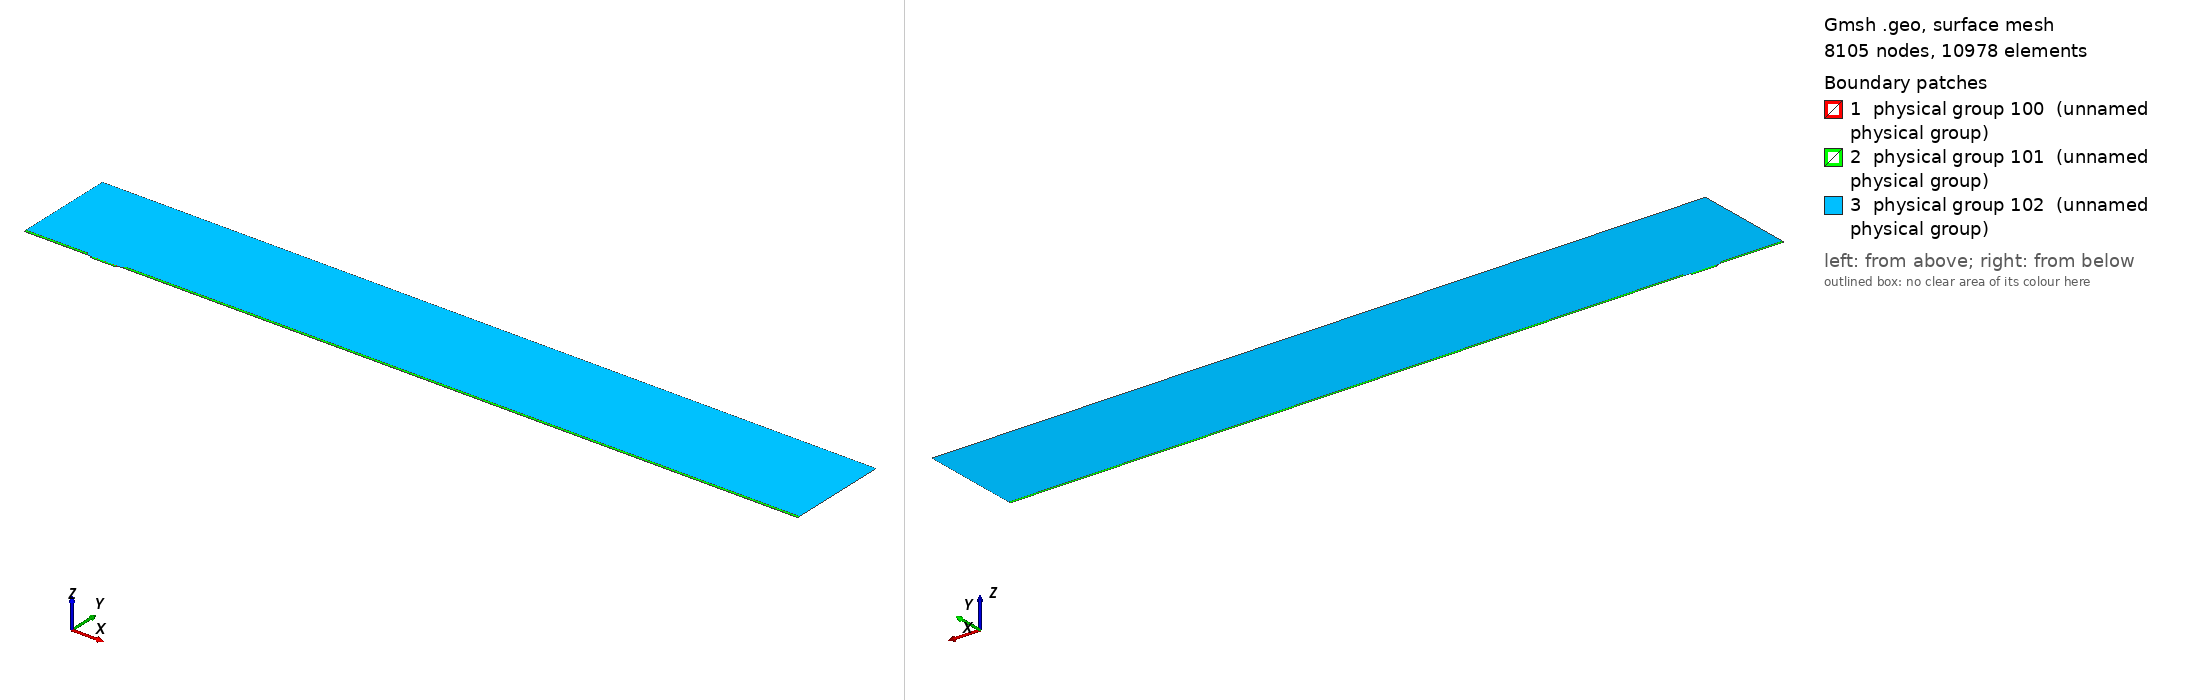

Gmsh geometry script, surface-meshed: 8105 nodes, 10978 surface elements. Boundary patches (legend numbers): 1 physical group 100 (unnamed physical group), 2 physical group 101 (unnamed physical group), 3 physical group 102 (unnamed physical group). Left view from above one corner, right view from below the opposite corner. Legend entries are the model's physical surfaces. The drawing asked Gmsh for element sizes between 1% and 20% of the model's largest extent; the script's own settings can give other sizes.

=== mesh.geo (drawn) ===
// Macro parameters
deltaStar = 1;
D = 3 * deltaStar; // depth of the gap 
W = 38 * deltaStar; // width of the gap
r = 8; // length of non-constant quads upstream and downstream of the gap
s = 8; // length of non-constant quads left and right inside the gap
BL = 0.25 * deltaStar; // height of the second layer of quad elements
BL_upper = 3.5 * deltaStar; // height of the third layer of quad elements
x0 = 100 * deltaStar; // x distance from inflow to gap
lengthOutflow = 1000 * deltaStar; // length after the gap
x3 = W + lengthOutflow; // last point of the domain
height = 150 * deltaStar; // height of the triangular region
triagHeightRegion_inflow = height - BL - BL_upper; // height of the triangular region

// Micro parameters
dx = 0.05; // dx of square elements near the leading and trailing edge of the gap (most resolution-demanding points in the domain)
size_triag_v_top = 32; // size of the elements in the upper triangular region

// All the value below are between 0 and 1. =1  means the elements are all equal in size. Avoid using values very close to 1, because we dividing by log(p) in the formula.
dy_in_v_right = 1.5; // heighest quad in the upper layer of quads, in the right part of the gap
dy_in_v_left = 1.75; // heighest quad in the upper layer of quads, in the left part of the gap
//p_in_v_right = (W / 2 - dy_in_v_right) / (W / 2 - dx); // densitiy concentration of elements inside the gap, vertically, near the right wall.
//p_in_v_left = (W / 2 - dy_in_v_left) / (W / 2 - dx); // densitiy concentration of elements inside the gap, vertically, near the left wall.
// fit (check the file scripts/fit_gmsh.py for more details)
p_in_v_left = 1.04645449 - 0.72589797/(W - 5.47760158)^0.49073995; // densitiy concentration of elements inside the gap, vertically, near the left wall.
p_in_v_right = 1.01007546 - 1.01562315/(W - 1.82092136)^0.74948754; // densitiy concentration of elements inside the gap, vertically, near the right wall.
p_in_h = 0.9; // densitiy concentration of elements inside the gap, horizontally. 

p_out_h = 0.5; // densitiy concentration of elements outside the gap, horizontally.
p_out_h_upper = 0.4; // densitiy concentration of elements outside the gap, horizontally on the upper layer of quads
p_out_v_inflow_dense = 0.8; // densitiy concentration of elements outside the gap, vertically, near the inflow and the gap
p_out_v_inflow_sparse = 0.99; // densitiy concentration of elements outside the gap, vertically, near the inflow and far from the gap
p_out_v_outflow_dense = 0.9; // densitiy concentration of elements outside the gap, vertically, near the outflow and the gap
p_out_v_outflow_sparse = 0.995; // densitiy concentration of elements outside the gap, vertically, near the outflow and far from the gap
p_triag_h_inflow = 0.8; // densitiy concentration of elements in the triangular region of the domain, horizontally.
p_triag_h_outflow = p_triag_h_inflow; // densitiy concentration of elements in the triangular region of the domain, horizontally.

enlarge_triag_inflow = 1.1; // heigher the value, larger the elements in the triangular region near the inflow
enlarge_triag_outflow = 1.1; // heigher the value, larger the elements in the triangular region near the outflow

// Automated parameters 
a_in_v_right = dx / (W / 2);
a_in_v_left = dx / (W / 2);
a_in_h = dx / (D / 2);
a_out_h = dx / BL;
a_out_v_inflow_dense = dx / r;
a_out_v_outflow_dense = dx / r;

// for the derivation of the formula, see file 20250123_gmshFormula.md in the docs folder
N_in_v_right = Ceil( Log (a_in_v_right / (1 - p_in_v_right + a_in_v_right * p_in_v_right)) / Log(p_in_v_right) );
N_in_v_left = Ceil( Log (a_in_v_left / (1 - p_in_v_left + a_in_v_left * p_in_v_left)) / Log(p_in_v_left) );
N_in_h = Ceil( Log (a_in_h / (1 - p_in_h + a_in_h * p_in_h)) / Log(p_in_h) );
N_out_h = Ceil( Log (a_out_h / (1 - p_out_h + a_out_h * p_out_h)) / Log(p_out_h) ) + 1; // + 1 is to correct the fact that the distance is too small to properly approximate the dx length
N_out_v_inflow_dense = Ceil( Log (a_out_v_inflow_dense / (1 - p_out_v_inflow_dense + a_out_v_inflow_dense * p_out_v_inflow_dense)) / Log(p_out_v_inflow_dense) );
N_out_v_outflow_dense = Ceil( Log (a_out_v_outflow_dense / (1 - p_out_v_outflow_dense + a_out_v_outflow_dense * p_out_v_outflow_dense)) / Log(p_out_v_outflow_dense) );

p_for_a_out_v_inflow_sparse_computation = p_out_v_inflow_dense;
p_for_a_out_v_outflow_sparse_computation = (p_out_v_outflow_dense + p_out_v_outflow_dense) / 2;
a_out_v_inflow_sparse = r / (x0 - r) * (1 - p_for_a_out_v_inflow_sparse_computation) / (1 - p_for_a_out_v_inflow_sparse_computation^(N_out_v_inflow_dense + 1));
a_out_v_outflow_sparse = r / (lengthOutflow - r) * (1 - p_for_a_out_v_outflow_sparse_computation) / (1 - p_for_a_out_v_outflow_sparse_computation^(N_out_v_outflow_dense + 1));

N_out_v_inflow_sparse = Ceil( Log(a_out_v_inflow_sparse / (1 - p_out_v_inflow_sparse + a_out_v_inflow_sparse * p_out_v_inflow_sparse)) / Log(p_out_v_inflow_sparse) );
N_out_v_outflow_sparse = Ceil( Log(a_out_v_outflow_sparse / (1 - p_out_v_outflow_sparse + a_out_v_outflow_sparse * p_out_v_outflow_sparse)) / Log(p_out_v_outflow_sparse) );


// second layer of quads
a_out_h_upper = (BL) / (BL_upper) * (1 - p_out_h) / (1 - p_out_h^(N_out_h + 1));
N_out_h_upper = Ceil( Log(a_out_h_upper / (1 - p_out_h_upper + a_out_h_upper * p_out_h_upper)) / Log(p_out_h_upper) );

// ---------------------------
// for triangular region
// ---------------------------
a_triag_h_inflow = (BL_upper) / (triagHeightRegion_inflow) * (1 - p_out_h_upper) / (1 - p_out_h_upper^(N_out_h_upper + 1));
a_triag_h_outflow = a_triag_h_inflow;
N_triag_v_top = Ceil( (x3 + x0) / size_triag_v_top ); // we assume p_triag_v = 1, otherwise the formula is different
N_triag_h_inflow = Ceil( Log(a_triag_h_inflow / (1 - p_triag_h_inflow + a_triag_h_inflow * p_triag_h_inflow)) / Log(p_triag_h_inflow) );
N_triag_h_outflow = Ceil( Log(a_triag_h_outflow / (1 - p_triag_h_outflow + a_triag_h_outflow * p_triag_h_outflow)) / Log(p_triag_h_outflow) );
N_triag_h_inflow = Ceil( N_triag_h_inflow / enlarge_triag_inflow );
N_triag_h_outflow = Ceil( N_triag_h_outflow / enlarge_triag_outflow );

Point(1) = {-x0, 0, 0};
Point(2) = {0,0,0};
Point(3) = {0,-D,0};
Point(4) = {W,-D,0};
Point(5) = {W,0,0};
Point(6) = {x3,0,0};
Point(8) = {x3,height,0};
Point(7) = {x3,BL,0};
Point(9) = {-x0,height,0};
Point(10) = {-x0,BL,0};
Point(11) = {0,BL,0};
Point(12) = {W,BL,0};
Point(13) = {W/2,0,0};
Point(14) = {W/2,BL,0};
Point(15) = {0,-D/2,0};
Point(16) = {W/2,-D,0};
Point(17) = {W,-D/2,0};
Point(18) = {-r,0,0};
Point(19) = {-r,BL,0};
Point(20) = {W + r,0,0};
Point(21) = {W + r,BL,0};
Point(22) = {-x0,BL+BL_upper,0};
Point(23) = {-r,BL+BL_upper,0};
Point(24) = {W + r,BL+BL_upper,0};
Point(25) = {x3,BL+BL_upper,0};

Line(1) = {1,18};
Line(2) = {2,15};
Line(3) = {3,16};
Line(4) = {4,17};
Line(5) = {5,20};
Line(6) = {6,7};
Line(7) = {7,25};
Line(8) = {8,9};
Line(9) = {9,22};
Line(10) = {10,19};
Line(11) = {10,1};
Line(12) = {11,14};
Line(13) = {12,21};
Line(14) = {2,13};
Line(15) = {15,3};
Line(16) = {16,4};
Line(17) = {17,5};
Line(18) = {13,5};
Line(19) = {14,12};
Line(20) = {18,2};
Line(21) = {20,6};
Line(22) = {21,7};
Line(23) = {19,11};
Line(24) = {22,10};
Line(25) = {25,8};
Line(26) = {25,24};
Line(27) = {22,23};
Line(28) = {23,19};
Line(29) = {24,21};

// outer quads
Curve Loop(1) = {5, 21, 6, -22, -13, -19, -12, -23, -10, 11, 1, 20, 14, 18};
Plane Surface(1) = {1};

// inside gap
Curve Loop(2) = {2, 15, 3, 16, 4, 17, -18, -14};
Plane Surface(2) = {2};

// triangular region
Curve Loop(3) = {23, 12, 19, 13, -29, -26, 25, 8, 9, 27, 28};
Plane Surface(3) = {3};

// 3rd layer of quads
Curve Loop(4) = {-24, 27, 28,-10};
Curve Loop(5) = {-29, -26, -7, -22};

Plane Surface(4) = {4};
Plane Surface(5) = {5};


// This defines the surfaces that will be meshed with quad elements
Transfinite Surface {1} = {1, 6, 7, 10};
Transfinite Surface {2} = {3, 4, 5, 2}; // number '2' must match the number '2' of plane surface
Transfinite Surface {4} = {19, 23, 22, 10};
Transfinite Surface {5} = {7, 25, 24, 21};

Transfinite Curve {18, 16, 19} = N_in_v_right Using Progression p_in_v_right;
Transfinite Curve {-14, -3, -12} = N_in_v_left Using Progression p_in_v_left;

Transfinite Curve {-2, 15, 17, -4} = N_in_h Using Progression p_in_h;


Transfinite Curve {11, -6} = N_out_h Using Progression p_out_h;
Transfinite Curve {24, 28, 29, -7} = N_out_h_upper Using Progression p_out_h_upper;
Transfinite Curve {10, 1, 27} = N_out_v_inflow_sparse Using Progression p_out_v_inflow_sparse;
Transfinite Curve {20, 23} = N_out_v_inflow_dense Using Progression p_out_v_inflow_dense;
Transfinite Curve {-21, -22, 26} = N_out_v_outflow_sparse Using Progression p_out_v_outflow_sparse;
Transfinite Curve {-5, -13} = N_out_v_outflow_dense Using Progression p_out_v_outflow_dense;

Recombine Surface {1, 2, 4, 5};

// for triangluar region
Transfinite Curve {8} = N_triag_v_top Using Progression 1;
Transfinite Curve {-25} = N_triag_h_outflow Using Progression p_triag_h_outflow;
Transfinite Curve {9} = N_triag_h_inflow Using Progression p_triag_h_inflow;


// defining boundary
Physical Curve(1) = {9,24,11}; // inlet
Physical Curve(2) = {7,25,6}; // outlet
Physical Curve(3) = {8}; // top
Physical Curve(4) = {1, 20, 2, 15, 3, 16, 4, 17, 5, 21}; // wall


Physical Surface(100) = {1};
Physical Surface(101) = {2, 4, 5};
Physical Surface(102) = {3};
